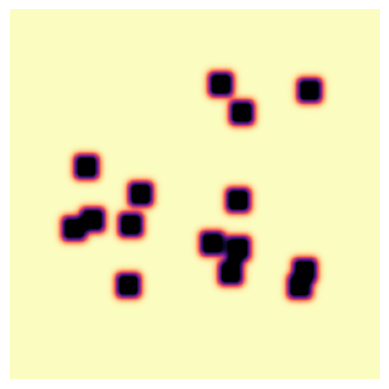

Python code for this plot:
#Simulated Turing Patterns via the Gray-Scott Model: Spots, Stripes 
### Interactive simulation of the PDEs ∂u/∂t = D_u ∇²u − uv² + F(1−u) and ∂v/∂t = D_v ∇²v + uv² − (F+k)v
import numpy as np
import matplotlib.pyplot as plt
from matplotlib.animation import FuncAnimation

N = 300
Du, Dv, F, k = 0.16, 0.08, 0.060, 0.062   # try Feed=0.035, kill=0.065 for spots

u = np.ones((N, N))
v = np.zeros((N, N))

# seed with a few random squares
for i in range(15):
    x, y = np.random.randint(50, N-50, 2)
    u[x-10:x+10, y-10:y+10] = 0.5
    v[x-10:x+10, y-10:y+10] = 0.25

def update(_):
    global u, v
    for i in range(20):  # multiple steps per frame
        Lu = np.roll(u, 1, 0) + np.roll(u, -1, 0) + np.roll(u, 1, 1) + np.roll(u, -1, 1) - 4*u
        Lv = np.roll(v, 1, 0) + np.roll(v, -1, 0) + np.roll(v, 1, 1) + np.roll(v, -1, 1) - 4*v
        uvv = u * v * v
        u += Du * Lu - uvv + F * (1 - u)
        v += Dv * Lv + uvv - (F + k) * v
    im.set_array(u + v)
    return [im]

fig, ax = plt.subplots()
im = ax.imshow(u + v, cmap='magma', animated=True)
ax.axis('off')
anim = FuncAnimation(fig, update, frames=10000, interval=50, blit=True)
plt.show()